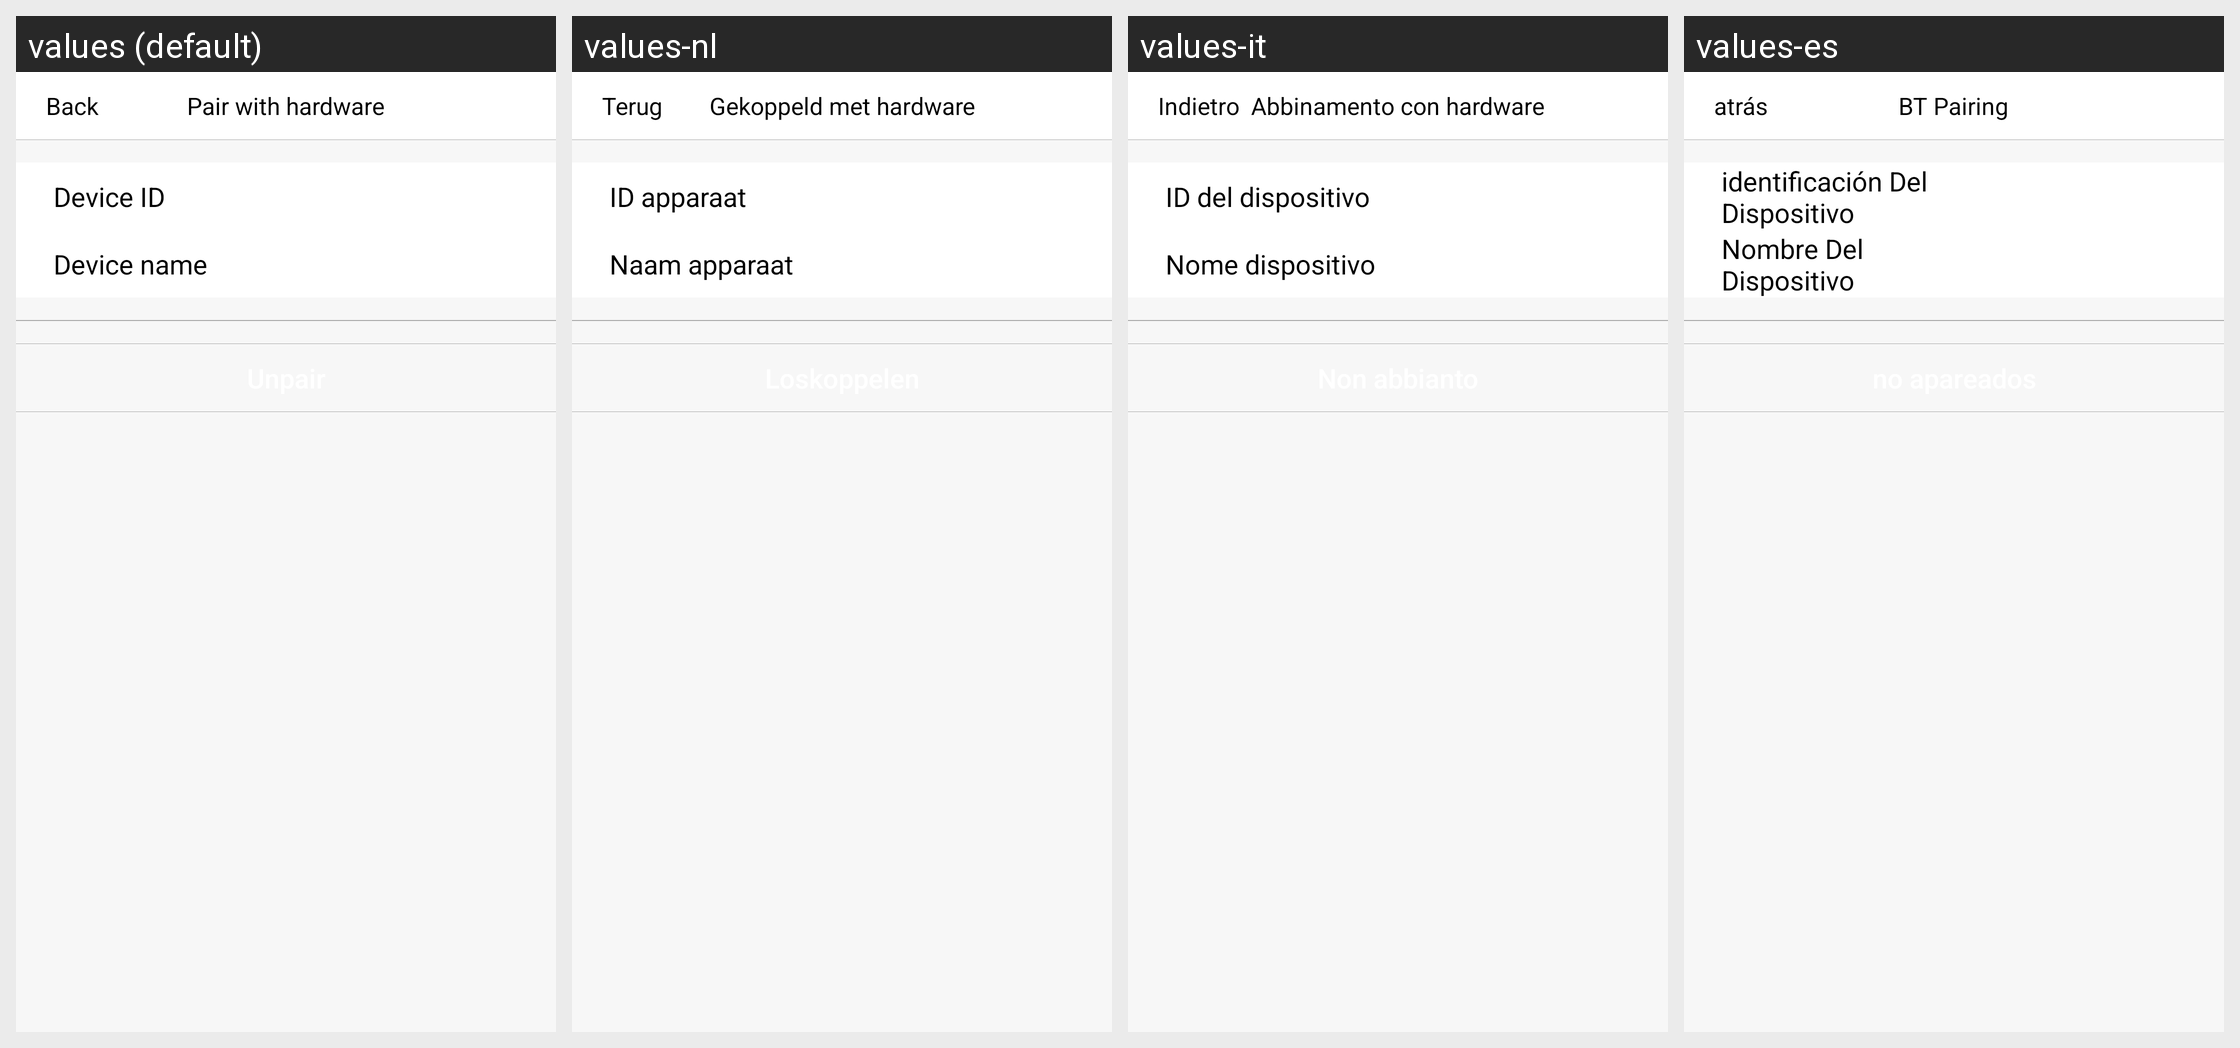

Strings drawn on this Android screen and how each of the app's shown locales translates them:
Android screen res/layout/activity_settings_device_unbind.xml rendered under 4 locales, left to right: values (default), values-nl, values-it, values-es. Device: Nexus 5 (rendered at 1080×1920; each locale shown at half size, 540×960, under a caption strip naming it); theme Theme.AppCompat.
Other locales in the repository, not shown: values-de, values-fr, values-zh-rCN.
Strings drawn on this screen, with the default value and each locale's value (text and hints the layout hard-codes, and strings that could not be matched under every locale, appear in the picture but are not listed):

all_return_back
  values: Back
  values-nl: Terug
  values-it: Indietro
  values-es: atrás

manage_device_title
  values: Pair with hardware
  values-nl: Gekoppeld met hardware
  values-it: Abbinamento con hardware
  values-es: BT Pairing

device_id
  values: Device ID
  values-nl: ID apparaat
  values-it: ID del dispositivo
  values-es: identificación Del Dispositivo

device_name
  values: Device name
  values-nl: Naam apparaat
  values-it: Nome dispositivo
  values-es: Nombre Del Dispositivo
